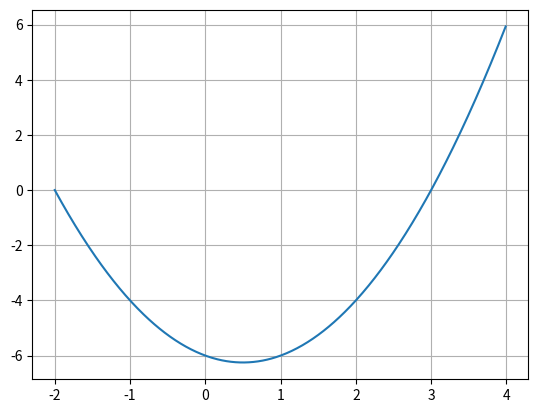

Here is the Python script that generated this plot:
import numpy as np
import matplotlib.pyplot as plt
x = np.arange(-2, 4, 0.01)
plt.plot(x, x*x - x - 6)
plt.grid(True)
plt.show()

